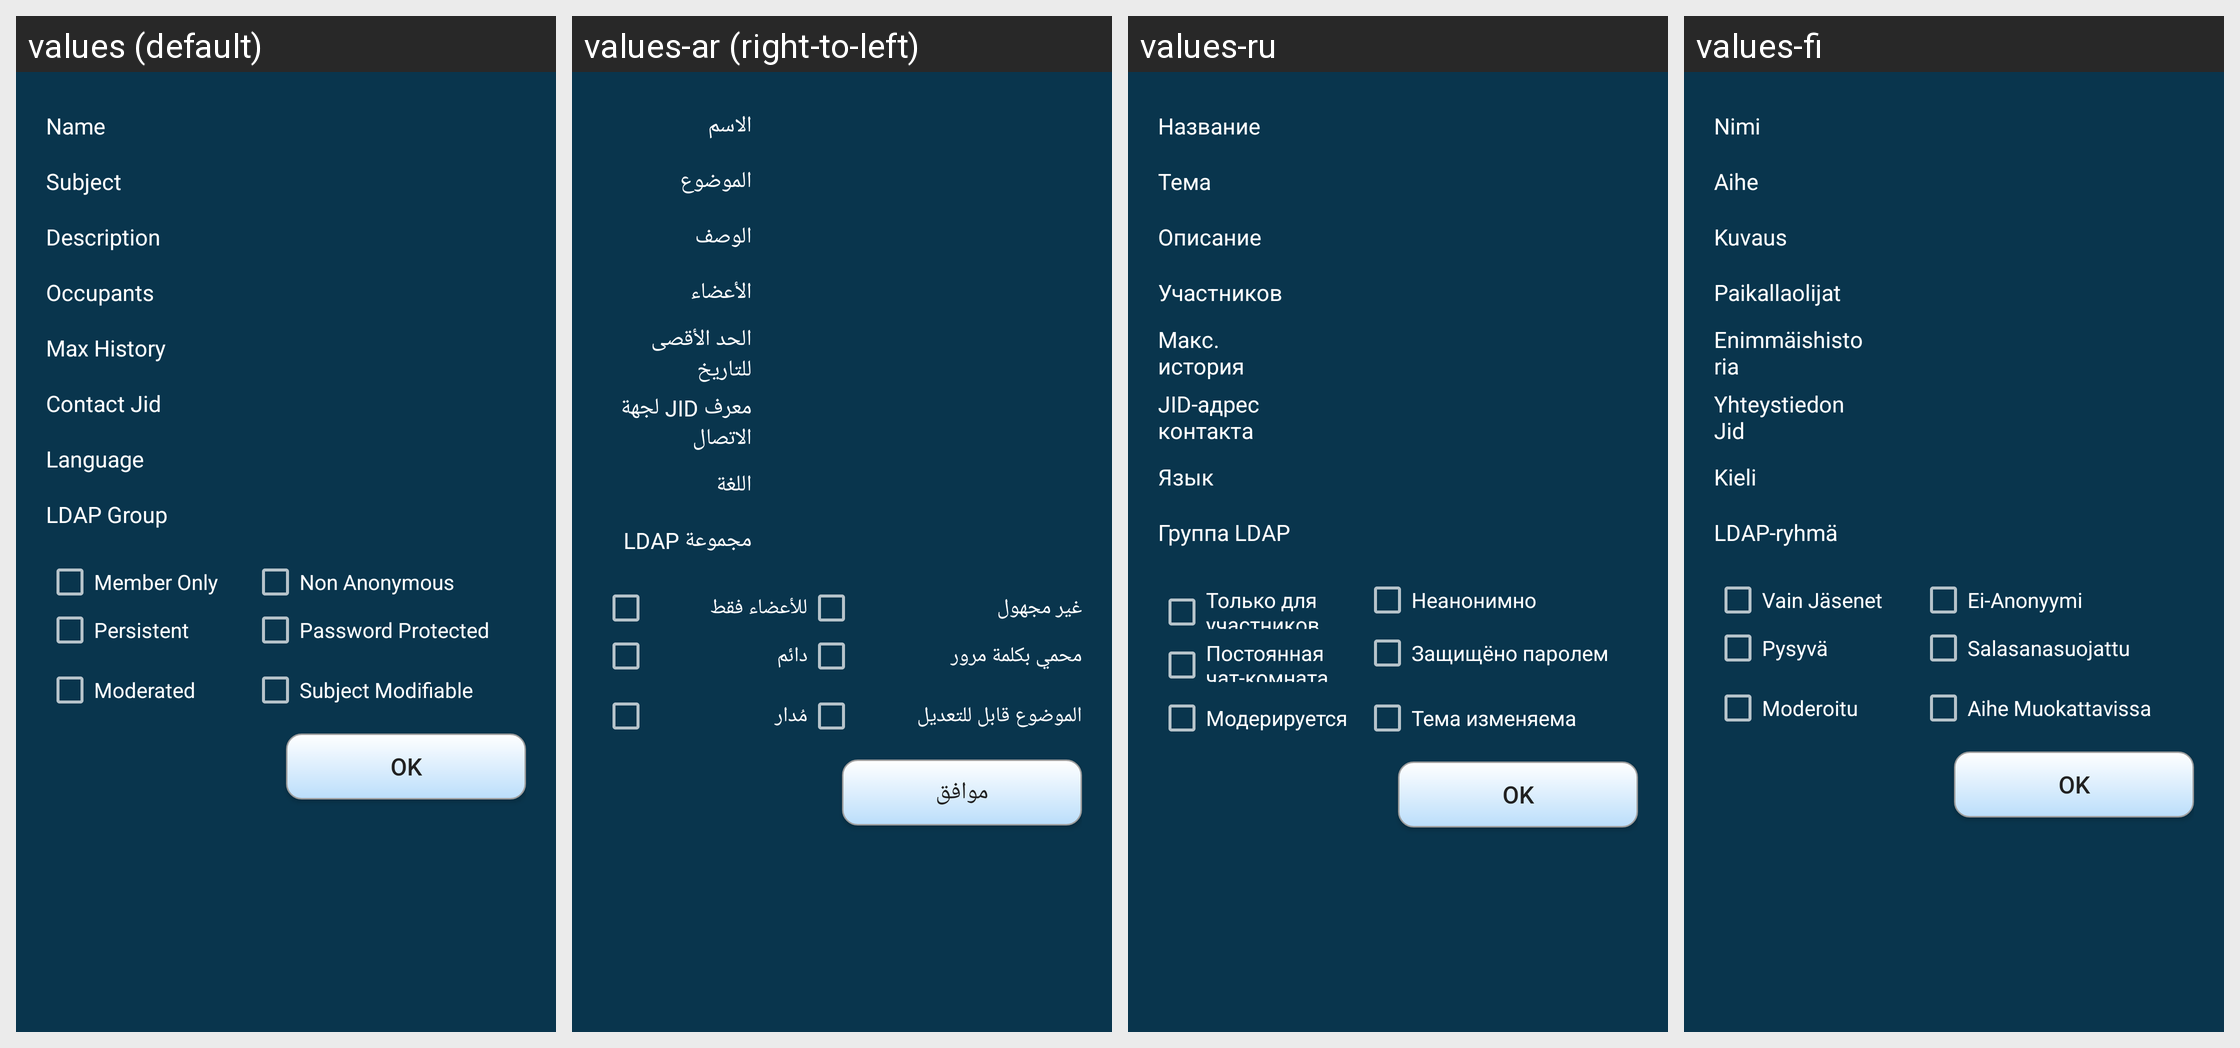

Strings drawn on this Android screen and how each of the app's shown locales translates them:
Android screen res/layout/chatroom_info.xml rendered under 4 locales, left to right: values (default), values-ar (right-to-left), values-ru, values-fi. Device: Nexus 5 (rendered at 1080×1920; each locale shown at half size, 540×960, under a caption strip naming it); theme AppTheme.
Other locales in the repository, not shown: values-de, values-es, values-in, values-pt-rBR, values-sk, values-zh-rCN.
Strings drawn on this screen, with the default value and each locale's value (text and hints the layout hard-codes, and strings that could not be matched under every locale, appear in the picture but are not listed):

chatroom_info_name
  values: Name
  values-ar: الاسم
  values-ru: Название
  values-fi: Nimi

chatroom_info_subject
  values: Subject
  values-ar: الموضوع
  values-ru: Тема
  values-fi: Aihe

chatroom_info_description
  values: Description
  values-ar: الوصف
  values-ru: Описание
  values-fi: Kuvaus

chatroom_info_occupants
  values: Occupants
  values-ar: الأعضاء
  values-ru: Участников
  values-fi: Paikallaolijat

chatroom_info_max_history_fetch
  values: Max History
  values-ar: الحد الأقصى للتاريخ
  values-ru: Макс. история
  values-fi: Enimmäishistoria

chatroom_info_contact_jid
  values: Contact Jid
  values-ar: معرف JID لجهة الاتصال
  values-ru: JID-адрес контакта
  values-fi: Yhteystiedon Jid

chatroom_info_language
  values: Language
  values-ar: اللغة
  values-ru: Язык
  values-fi: Kieli

chatroom_info_ldap_group
  values: LDAP Group
  values-ar: مجموعة LDAP
  values-ru: Группа LDAP
  values-fi: LDAP-ryhmä

chatroom_info_member_only
  values: Member Only
  values-ar: للأعضاء فقط
  values-ru: Только для участников
  values-fi: Vain Jäsenet

chatroom_info_non_anonymous
  values: Non Anonymous
  values-ar: غير مجهول
  values-ru: Неанонимно
  values-fi: Ei-Anonyymi

chatroom_info_persistent
  values: Persistent
  values-ar: دائم
  values-ru: Постоянная чат-комната
  values-fi: Pysyvä

chatroom_info_password_protected
  values: Password Protected
  values-ar: محمي بكلمة مرور
  values-ru: Защищёно паролем
  values-fi: Salasanasuojattu

chatroom_info_moderated
  values: Moderated
  values-ar: مُدار
  values-ru: Модерируется
  values-fi: Moderoitu

chatroom_info_subject_modifiable
  values: Subject Modifiable
  values-ar: الموضوع قابل للتعديل
  values-ru: Тема изменяема
  values-fi: Aihe Muokattavissa

ok
  values: OK
  values-ar: موافق
  values-ru: OK
  values-fi: OK
